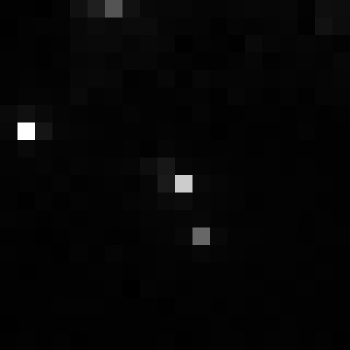

Data behind this chart, as committed beside it:
, xmin, ymin, lat, lon, area, perimeter, max_nanowatts, min_nanowatts, moonlight_illumination, clear_sky_confidence, mean_nanowatts
0, 960, 2759, -5.156, -5.156, 1.0, 0.0, 19.87, 0.118, 11.8, 0.0, 0.5903
